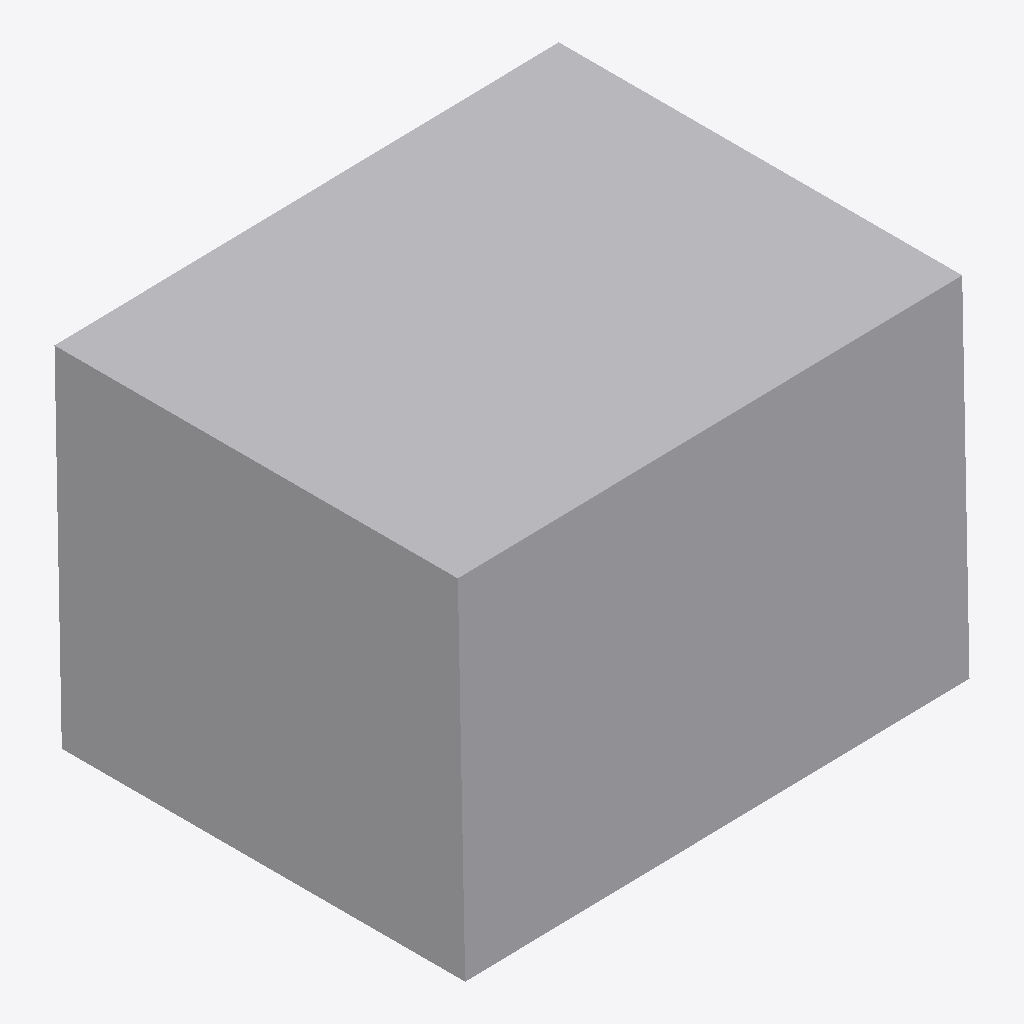
Isometric view of an IFC building model (IFC-SPF (STEP), schema IFC4, length unit millimetre), seen from the south-west, elements coloured by IFC class: 1 other element (light grey).
Extent 0.101 m × 0.080 m × 0.072 m (x, y, z). Elements (1): 1 IfcBuildingElementProxy.

HEADER;
FILE_DESCRIPTION(('ViewDefinition [CoordinationView]'),'2;1');
FILE_NAME('','2026-05-25T18:59:38',(''),(''),'IfcOpenShell 0.8.4-e8eb5e4','IfcOpenShell 0.8.4-e8eb5e4','');
FILE_SCHEMA(('IFC4'));
ENDSEC;
DATA;
#10=IFCPROJECT('31tsEIg$H9TBN910XgtJQu',$,'IFC_FLAT_EXPORT',$,$,$,$,(#5),#9);
#26=IFCBUILDINGELEMENTPROXY('2wfpifP4v67O3SckiJxmME',$,'blackbox_030',$,$,#20,#25,$,$);
ENDSEC;
